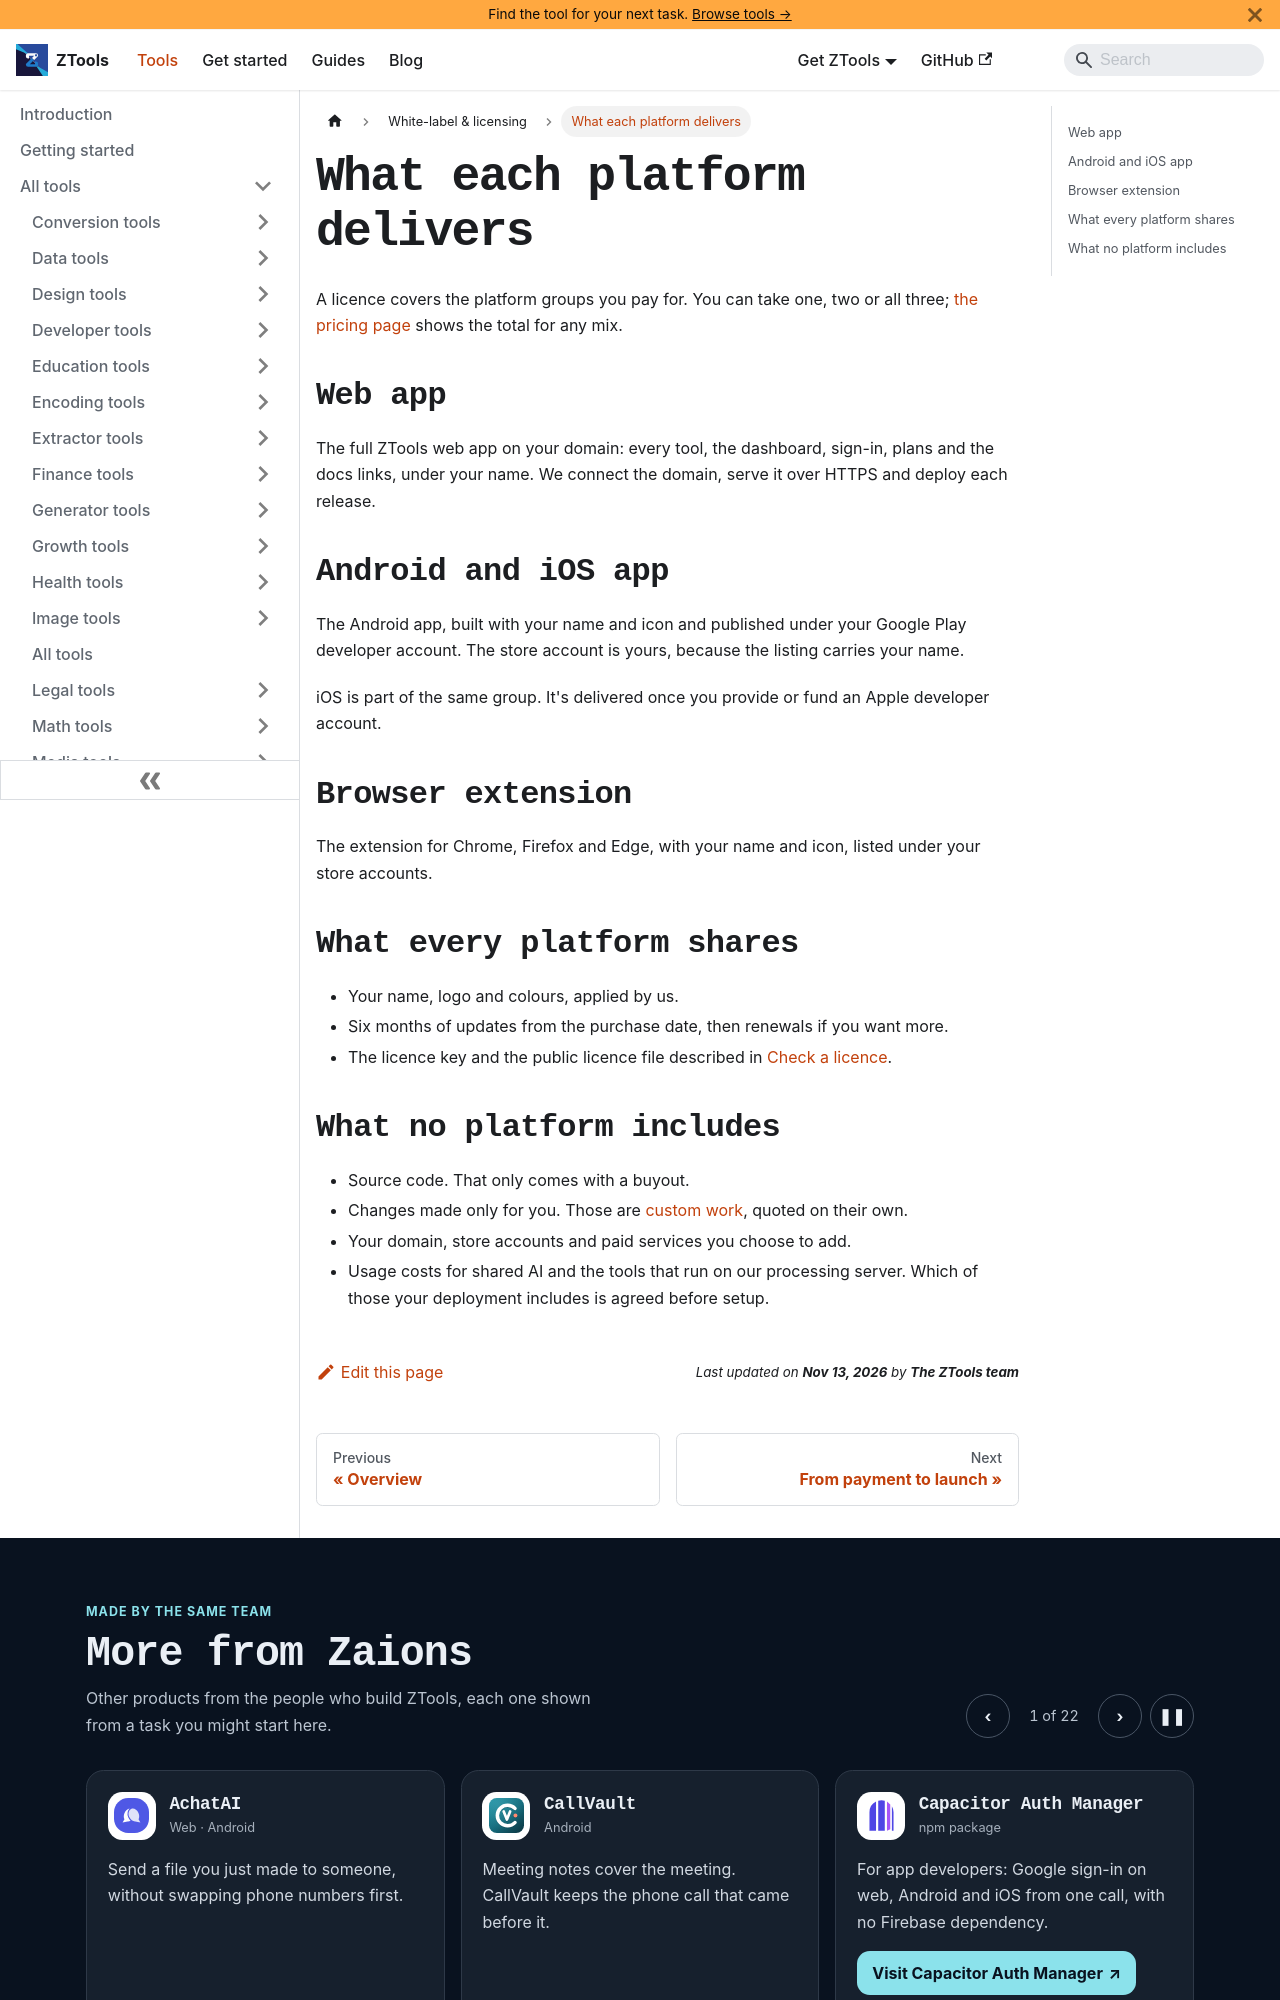

repository: aoneahsan/ztools-docs · page: docs/white-label/delivered/index.html · generator: docusaurus

---
title: What each platform delivers
description: What a ZTools white-label licence puts under your name on the web, on Android and iOS, and in the browser extension stores.
sidebar_label: What each platform delivers
sidebar_position: 1
topics: [white-label, platforms]
last_update:
  date: 2026-11-13
  author: The ZTools team
---

# What each platform delivers

A licence covers the platform groups you pay for. You can take one, two or all three; [the pricing page](https://ztools.zaions.com/white-label/packages) shows the total for any mix.

## Web app

The full ZTools web app on your domain: every tool, the dashboard, sign-in, plans and the docs links, under your name. We connect the domain, serve it over HTTPS and deploy each release.

## Android and iOS app

The Android app, built with your name and icon and published under your Google Play developer account. The store account is yours, because the listing carries your name.

iOS is part of the same group. It's delivered once you provide or fund an Apple developer account.

## Browser extension

The extension for Chrome, Firefox and Edge, with your name and icon, listed under your store accounts.

## What every platform shares

- Your name, logo and colours, applied by us.
- Six months of updates from the purchase date, then renewals if you want more.
- The licence key and the public licence file described in [Check a licence](/docs/white-label/verify).
